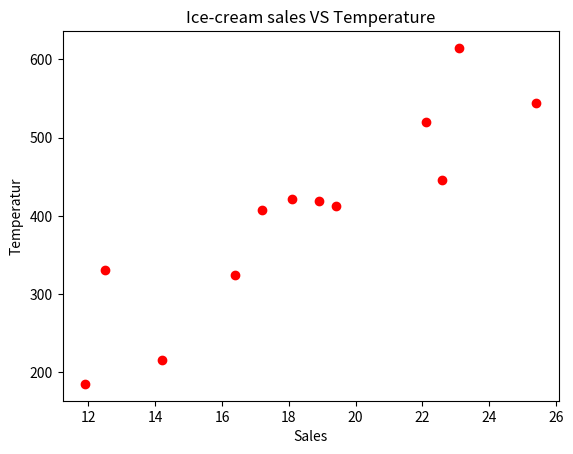

The script that saved this image:
import matplotlib.pyplot as plt
import numpy as np
import seaborn as sns
""" A scatter plot is suitable for visualizing a categorical dataset with numeric values """
temperature = [14.2, 16.4, 11.9, 12.5, 18.9,
               22.1, 19.4, 23.1, 25.4, 18.1, 22.6, 17.2]
sales = [215.20, 325.00, 185.20, 330.20, 418.60, 520.25,
         412.20, 614.60, 544.80, 421.40, 445.50, 408.10]
plt.scatter(temperature, sales, color='red')
plt.title('Ice-cream sales VS Temperature')
plt.ylabel('Temperatur')
plt.xlabel('Sales')
plt.show()
